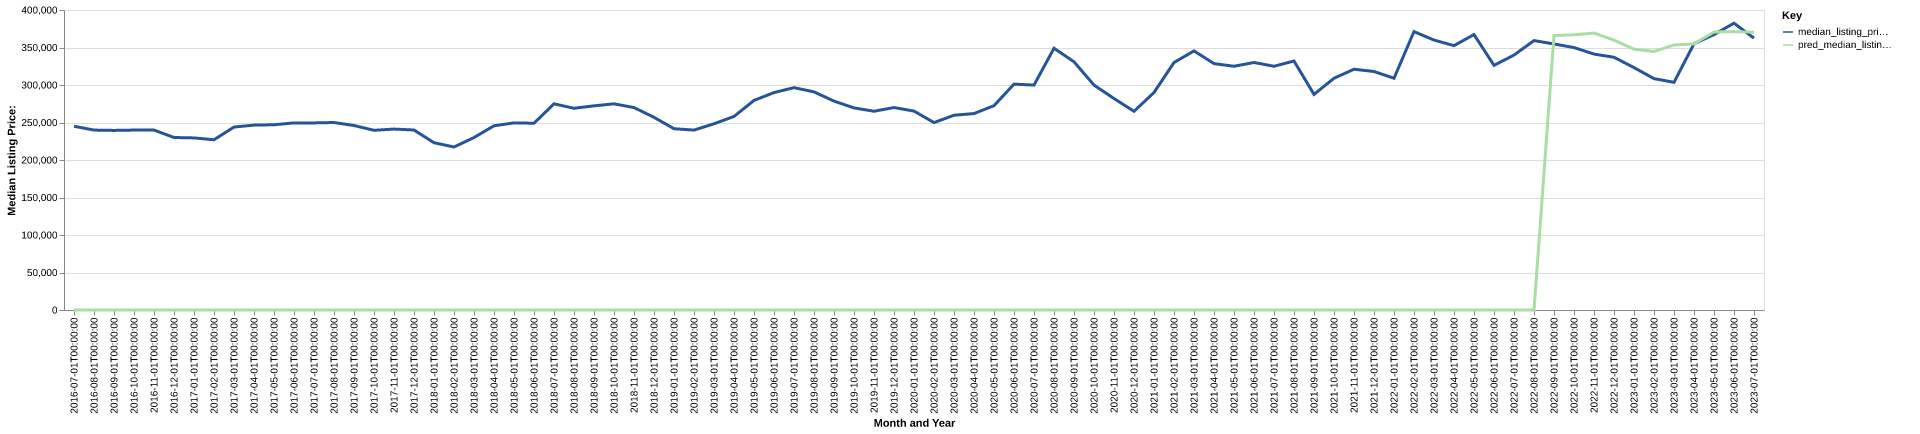

Source data for this figure (header and first rows):
date, time_idx, median_listing_price, thirty_year_interest_rate_five, month, county_name, active_listing_count, median_days_on_market, pred_median_listing_price, month_year
2016-07-01, 0, 245000, 3.72, 7, franklin, ma, 361.0, 67.0, 0, Jul-2016
2016-08-01, 1, 239900, 3.73, 8, franklin, ma, 384.0, 77.0, 0, Aug-2016
2016-09-01, 2, 239450, 3.66, 9, franklin, ma, 387.0, 84.0, 0, Sep-2016
2016-10-01, 3, 239900, 3.64, 10, franklin, ma, 366.0, 96.0, 0, Oct-2016
2016-11-01, 4, 239900, 3.66, 11, franklin, ma, 329.0, 92.0, 0, Nov-2016
2016-12-01, 5, 230000, 3.48, 12, franklin, ma, 280.0, 101.0, 0, Dec-2016
2017-01-01, 6, 229450, 3.45, 1, franklin, ma, 237.0, 108.0, 0, Jan-2017
2017-02-01, 7, 227000, 3.5, 2, franklin, ma, 226.0, 113.0, 0, Feb-2017
2017-03-01, 8, 243950, 3.52, 3, franklin, ma, 235.0, 99.0, 0, Mar-2017
2017-04-01, 9, 246500, 4.03, 4, franklin, ma, 247.0, 74.0, 0, Apr-2017
2017-05-01, 10, 247000, 4.32, 5, franklin, ma, 278.0, 50.0, 0, May-2017
2017-06-01, 11, 249450, 4.2, 6, franklin, ma, 296.0, 54.0, 0, Jun-2017
2017-07-01, 12, 249450, 4.19, 7, franklin, ma, 291.0, 65.0, 0, Jul-2017
2017-08-01, 13, 249975, 4.3, 8, franklin, ma, 298.0, 73.0, 0, Aug-2017
2017-09-01, 14, 246000, 4.1, 9, franklin, ma, 288.0, 81.0, 0, Sep-2017
2017-10-01, 15, 239600, 4.05, 10, franklin, ma, 267.0, 88.0, 0, Oct-2017
2017-11-01, 16, 241225, 3.94, 11, franklin, ma, 250.0, 88.0, 0, Nov-2017
2017-12-01, 17, 240000, 4.03, 12, franklin, ma, 206.0, 94.0, 0, Dec-2017
2018-01-01, 18, 223050, 3.93, 1, franklin, ma, 176.0, 101.0, 0, Jan-2018
2018-02-01, 19, 217350, 3.83, 2, franklin, ma, 162.0, 112.0, 0, Feb-2018
2018-03-01, 20, 229950, 3.94, 3, franklin, ma, 160.0, 118.0, 0, Mar-2018
2018-04-01, 21, 245625, 3.95, 4, franklin, ma, 172.0, 68.0, 0, Apr-2018
2018-05-01, 22, 249500, 3.99, 5, franklin, ma, 202.0, 45.0, 0, May-2018
2018-06-01, 23, 249000, 4.15, 6, franklin, ma, 240.0, 44.0, 0, Jun-2018
2018-07-01, 24, 274850, 4.4, 7, franklin, ma, 245.0, 55.0, 0, Jul-2018
2018-08-01, 25, 269000, 4.46, 8, franklin, ma, 243.0, 61.0, 0, Aug-2018
2018-09-01, 26, 272200, 4.58, 9, franklin, ma, 245.0, 74.0, 0, Sep-2018
2018-10-01, 27, 274900, 4.66, 10, franklin, ma, 244.0, 75.0, 0, Oct-2018
2018-11-01, 28, 269900, 4.62, 11, franklin, ma, 240.0, 76.0, 0, Nov-2018
2018-12-01, 29, 256950, 4.54, 12, franklin, ma, 221.0, 79.0, 0, Dec-2018
2019-01-01, 30, 241700, 4.6, 1, franklin, ma, 190.0, 87.0, 0, Jan-2019
2019-02-01, 31, 239900, 4.72, 2, franklin, ma, 179.0, 91.0, 0, Feb-2019
2019-03-01, 32, 248279, 4.9, 3, franklin, ma, 177.0, 80.0, 0, Mar-2019
2019-04-01, 33, 258054, 4.94, 4, franklin, ma, 175.0, 63.0, 0, Apr-2019
2019-05-01, 34, 279450, 4.75, 5, franklin, ma, 207.0, 49.0, 0, May-2019
2019-06-01, 35, 289900, 4.51, 6, franklin, ma, 228.0, 45.0, 0, Jun-2019
2019-07-01, 36, 296450, 4.41, 7, franklin, ma, 224.0, 52.0, 0, Jul-2019
2019-08-01, 37, 290818, 4.41, 8, franklin, ma, 233.0, 61.0, 0, Aug-2019
2019-09-01, 38, 278545, 4.2, 9, franklin, ma, 238.0, 70.0, 0, Sep-2019
2019-10-01, 39, 269450, 4.14, 10, franklin, ma, 241.0, 74.0, 0, Oct-2019
2019-11-01, 40, 265000, 3.84, 11, franklin, ma, 225.0, 74.0, 0, Nov-2019
2019-12-01, 41, 269950, 3.81, 12, franklin, ma, 179.0, 96.0, 0, Dec-2019
2020-01-01, 42, 265225, 3.75, 1, franklin, ma, 145.0, 115.0, 0, Jan-2020
2020-02-01, 43, 249900, 3.73, 2, franklin, ma, 139.0, 115.0, 0, Feb-2020
2020-03-01, 44, 259675, 3.78, 3, franklin, ma, 138.0, 68.0, 0, Mar-2020
2020-04-01, 45, 261925, 3.75, 4, franklin, ma, 136.0, 67.0, 0, Apr-2020
2020-05-01, 46, 272450, 3.74, 5, franklin, ma, 128.0, 58.0, 0, May-2020
2020-06-01, 47, 301150, 3.72, 6, franklin, ma, 129.0, 41.0, 0, Jun-2020
2020-07-01, 48, 299900, 3.49, 7, franklin, ma, 110.0, 52.0, 0, Jul-2020
2020-08-01, 49, 349000, 3.65, 8, franklin, ma, 100.0, 47.0, 0, Aug-2020
2020-09-01, 50, 330950, 3.33, 9, franklin, ma, 113.0, 44.0, 0, Sep-2020
2020-10-01, 51, 299900, 3.28, 10, franklin, ma, 102.0, 43.0, 0, Oct-2020
2020-11-01, 52, 281975, 3.21, 11, franklin, ma, 86.0, 53.0, 0, Nov-2020
2020-12-01, 53, 264900, 3.07, 12, franklin, ma, 74.0, 58.0, 0, Dec-2020
2021-01-01, 54, 290000, 2.99, 1, franklin, ma, 67.0, 75.0, 0, Jan-2021
2021-02-01, 55, 329950, 2.93, 2, franklin, ma, 53.0, 78.0, 0, Feb-2021
2021-03-01, 56, 345475, 2.88, 3, franklin, ma, 44.0, 64.0, 0, Mar-2021
2021-04-01, 57, 328500, 2.84, 4, franklin, ma, 47.0, 28.0, 0, Apr-2021
2021-05-01, 58, 325000, 2.71, 5, franklin, ma, 57.0, 21.0, 0, May-2021
2021-06-01, 59, 330000, 2.79, 6, franklin, ma, 75.0, 18.0, 0, Jun-2021
... 25 more rows
